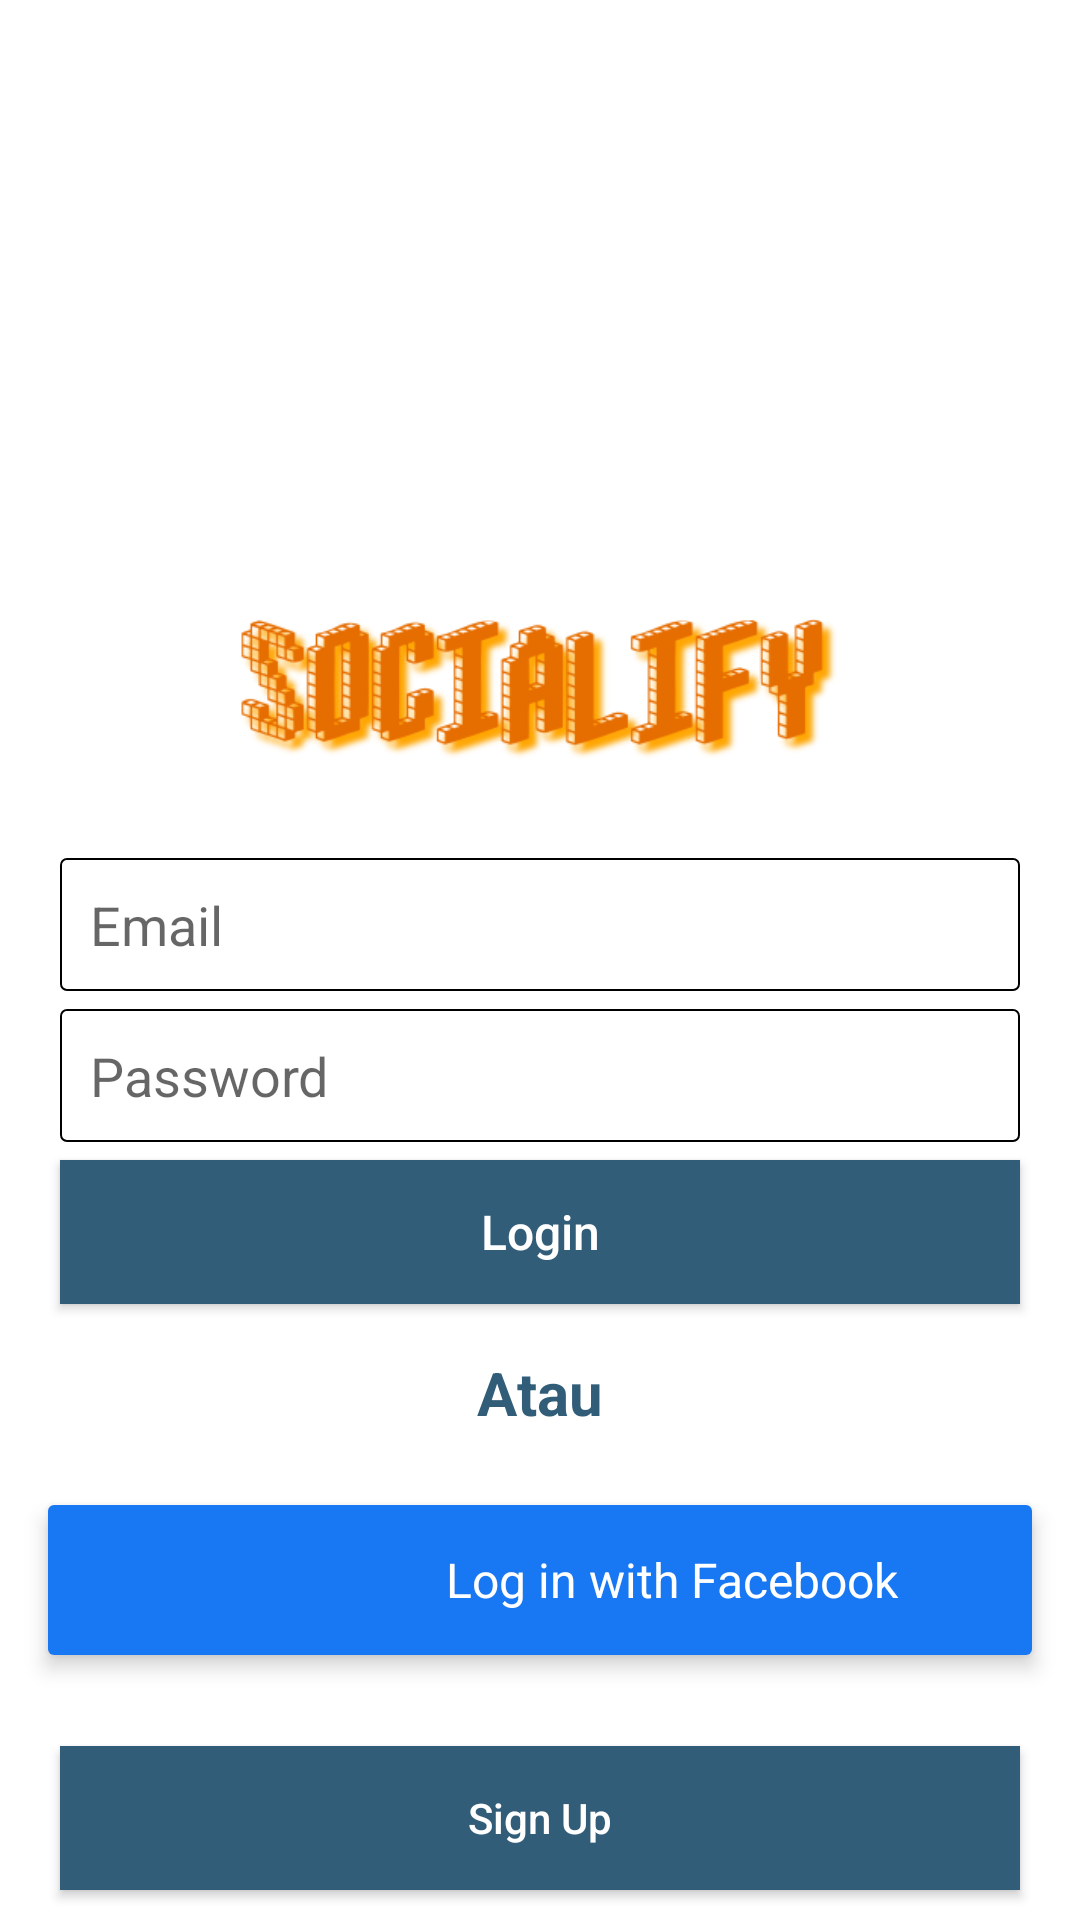

This screen was rendered from an Android layout file. Write that file and the resources it references.
<!-- AndroidManifest.xml: application theme AppTheme -->
<!-- res/layout/activity_login.xml -->
<?xml version="1.0" encoding="utf-8"?>
<RelativeLayout xmlns:android="http://schemas.android.com/apk/res/android"
    xmlns:app="http://schemas.android.com/apk/res-auto"
    xmlns:tools="http://schemas.android.com/tools"
    android:layout_width="match_parent"
    android:layout_height="match_parent"
    tools:context=".LoginActivity"
    android:background="@android:color/white">

    <ImageView
        android:id="@+id/logo"
        android:layout_width="200dp"
        android:layout_height="100dp"
        android:src="@drawable/ic_socialify"
        android:layout_marginTop="180dp"
        android:layout_centerHorizontal="true"
        />

    <EditText
        android:id="@+id/email_login"
        android:layout_width="match_parent"
        android:layout_height="wrap_content"
        android:padding="10dp"
        android:background="@drawable/inputs_background"
        android:inputType="textEmailAddress"
        android:hint="@string/email"
        android:layout_marginStart="20dp"
        android:layout_marginEnd="20dp"
        android:layout_marginTop="6dp"
        android:layout_below="@id/logo"/>

    <EditText
        android:id="@+id/password_login"
        android:layout_width="match_parent"
        android:layout_height="wrap_content"
        android:padding="10dp"
        android:background="@drawable/inputs_background"
        android:inputType="textPassword"
        android:hint="@string/password"
        android:layout_marginStart="20dp"
        android:layout_marginEnd="20dp"
        android:layout_marginTop="6dp"
        android:layout_below="@id/email_login"/>

    <Button
        android:layout_width="match_parent"
        android:layout_height="wrap_content"
        android:id="@+id/btn_login"
        android:layout_below="@id/password_login"
        android:layout_marginStart="20dp"
        android:layout_marginEnd="20dp"
        android:layout_marginTop="6dp"
        android:text="@string/login"
        android:textAllCaps="false"
        android:textSize="16dp"
        android:textColor="#fff"
        android:background="@color/colorPrimary"/>

    <androidx.constraintlayout.widget.ConstraintLayout
        android:layout_width="match_parent"
        android:layout_height="wrap_content"
        android:id="@+id/relative_line"
        android:layout_below="@+id/btn_login">
        
        <View
            android:id="@+id/linearlayout"
            android:layout_width="150dp"
            android:layout_height="1dp"
            android:layout_marginStart="16dp"
            android:layout_marginTop="24dp"
            android:layout_margin="24dp"
            android:background="@color/colorPrimary"
            android:orientation="horizontal"
            app:layout_constraintEnd_toStartOf="@+id/textview"
            app:layout_constraintStart_toStartOf="parent"
            app:layout_constraintTop_toTopOf="@id/textview"
            app:layout_constraintBottom_toBottomOf="@id/textview"
            tools:ignore="MissingConstraints"
            />

        <TextView
            android:id="@+id/textview"
            android:layout_width="wrap_content"
            android:layout_height="wrap_content"
            android:text="@string/atau"
            android:layout_marginTop="16dp"
            android:textColor="@color/colorPrimary"
            android:textSize="20dp"
            android:textStyle="bold"
            app:layout_constraintEnd_toEndOf="parent"
            app:layout_constraintStart_toStartOf="parent"
            app:layout_constraintTop_toTopOf="parent" />

        <View
            android:id="@+id/linearlayout2"
            android:layout_width="150dp"
            android:layout_height="1dp"
            android:layout_marginStart="16dp"
            android:layout_marginTop="24dp"
            android:layout_margin="24dp"
            android:background="@color/colorPrimary"
            android:orientation="horizontal"
            app:layout_constraintStart_toEndOf="@id/textview"
            app:layout_constraintEnd_toEndOf="parent"
            app:layout_constraintTop_toTopOf="@id/textview"
            app:layout_constraintBottom_toBottomOf="@id/textview"

            />
    </androidx.constraintlayout.widget.ConstraintLayout>

    <RelativeLayout
        android:layout_width="match_parent"
        android:layout_height="50dp"
        android:id="@+id/facebookSignInButton"
        android:layout_below="@id/relative_line"
        android:gravity="center"
        android:layout_marginTop="24dp"
        android:layout_marginStart="16dp"
        android:layout_marginEnd="16dp"
        android:elevation="4dp"
        android:background="@drawable/facebook_button_bg">

        <ImageView
            android:layout_width="50dp"
            android:layout_height="50dp"
            android:layout_alignParentStart="true"
            android:layout_centerVertical="true"
            android:src="@drawable/fb_logo"
            />

        <TextView
            android:layout_width="wrap_content"
            android:layout_height="wrap_content"
            android:layout_centerInParent="true"
            android:text="Log in with Facebook"
            android:textColor="@android:color/white"
            android:textSize="16dp" />

    </RelativeLayout>
    
    <Button
        android:id="@+id/btn_signup_link"
        android:layout_width="match_parent"
        android:layout_height="wrap_content"
        android:layout_alignParentBottom="true"
        android:layout_marginStart="20dp"
        android:layout_marginEnd="20dp"
        android:layout_marginBottom="10dp"
        android:background="@color/colorPrimary"
        android:textColor="#fff"
        android:text="Sign Up"
        android:textAllCaps="false"/>



</RelativeLayout>
<!-- resources referenced by this layout -->
<resources>
  <color name="colorPrimary">#325D79</color>
  <!-- drawable facebook_button_bg (drawable) -->
  <?xml version="1.0" encoding="utf-8"?>
  <shape xmlns:android="http://schemas.android.com/apk/res/android"
      android:shape="rectangle">
  
      <solid android:color="#1877f2"/>
      <corners android:radius="2dp" />
  
  </shape>
  <!-- drawable ic_socialify: png bitmap (drawable, 32923 bytes) -->
  <!-- drawable inputs_background (drawable) -->
  <?xml version="1.0" encoding="utf-8"?>
  <shape xmlns:android="http://schemas.android.com/apk/res/android">
  
      <solid android:color="@android:color/white"/>
      <stroke android:width="0.5dp"
          android:color="@android:color/black"/>
      <corners android:radius="2dp"/>
  
  </shape>
  <string name="atau">Atau</string>
  <string name="email">Email</string>
  <string name="login">Login</string>
  <string name="password">Password</string>
  <style name="AppTheme" parent="Theme.AppCompat.Light.NoActionBar">
          
          <item name="colorPrimary">@color/colorPrimary</item>
          <item name="colorPrimaryDark">@color/colorPrimaryDark</item>
          <item name="colorAccent">@color/colorAccent</item>
  
  
          <item name="android:statusBarColor">@color/colorPrimary</item>
      </style>
  <color name="colorPrimaryDark">#3700B3</color>
  <color name="colorAccent">#03DAC5</color>
</resources>
